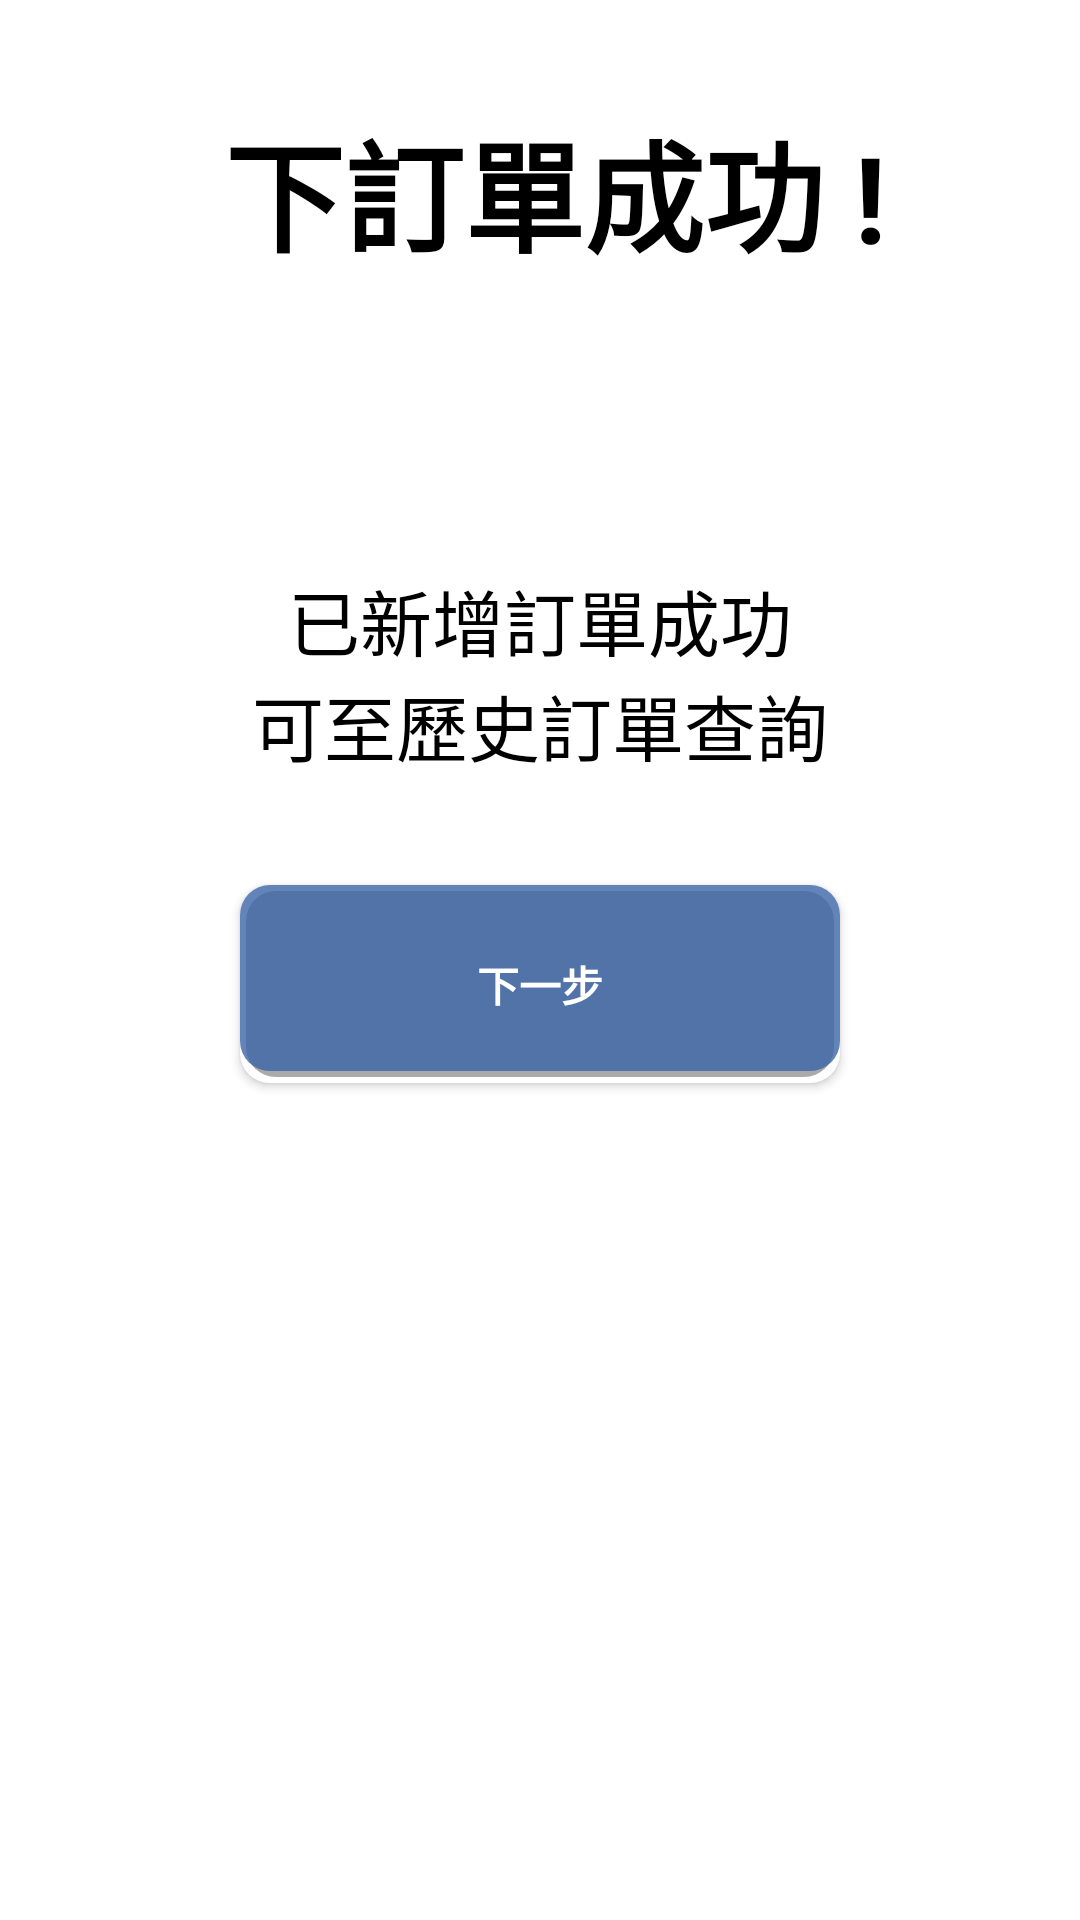

Produce the Android XML layout that renders to this screen, including the resource entries it uses.
<!-- AndroidManifest.xml: application theme Theme.SmartGasApp -->
<!-- res/layout/exchange_succed.xml -->
<?xml version="1.0" encoding="utf-8"?>
<LinearLayout xmlns:android="http://schemas.android.com/apk/res/android"
    xmlns:app="http://schemas.android.com/apk/res-auto"
    xmlns:tools="http://schemas.android.com/tools"
    android:layout_width="match_parent"
    android:layout_height="match_parent"
    android:gravity="center"
    android:orientation="vertical"
    android:background="@color/white">

    <TextView
        android:id="@+id/exchangeSuccessTitle"
        android:layout_width="wrap_content"
        android:layout_height="wrap_content"
        android:layout_marginTop="29dp"
        android:text=" 下訂單成功 !"
        android:textColor="@color/black"
        android:textSize="40sp"
        android:textStyle="bold" />


    <ImageView
        android:id="@+id/exchangeSuccessImageView"
        android:layout_width="80dp"
        android:layout_height="80dp"
        android:layout_marginVertical="7dp"
        app:srcCompat="@drawable/green_ok_icon" />



    <TextView
        android:id="@+id/exchangeSuccessDesc"
        android:layout_width="200dp"
        android:layout_height="wrap_content"
        android:layout_marginTop="2dp"
        android:layout_marginBottom="6dp"
        android:text="已新增訂單成功  可至歷史訂單查詢"
        android:textAlignment="center"
        android:textColor="@color/black"
        android:textSize="24sp" />

    <androidx.appcompat.widget.AppCompatButton
        android:id="@+id/exchangeSuccessNext"
        android:layout_width="match_parent"
        android:layout_height="66dp"
        android:layout_marginHorizontal="80dp"
        android:layout_marginTop="30dp"
        android:layout_marginBottom="273dp"
        android:text="@string/next_string"
        android:textStyle="bold"
        android:background="@drawable/main_blue_button_back"
        android:textColor="@color/white"/>
</LinearLayout>
<!-- resources referenced by this layout -->
<resources>
  <color name="black">#FF000000</color>
  <color name="white">#FFFFFFFF</color>
  <!-- drawable main_blue_button_back (drawable) -->
  <?xml version="1.0" encoding="utf-8"?>
  <layer-list xmlns:android="http://schemas.android.com/apk/res/android">
      
      <item>
          <shape>
              <solid android:color="@color/white"/>
              <corners android:radius="10dp" /> 
          </shape>
      </item>
  
      
      <item android:right="2dp" android:left="2dp" android:top="2dp" android:bottom="2dp">
          <shape>
              <solid android:color="@android:color/darker_gray" />
              <corners android:radius="10dp" /> 
          </shape>
      </item>
  
      
      <item android:bottom="4dp">
          <selector>
              <item android:state_pressed="true">
                  <shape>
                      <solid android:color="@color/main_blue" />
                      <corners android:radius="10dp" /> 
                  </shape>
              </item>
              <item>
                  <shape>
                      <solid android:color="@color/main_blue" />
                      <corners android:radius="10dp" /> 
                  </shape>
              </item>
          </selector>
      </item>
  </layer-list>
  <string name="next_string">下一步</string>
  <style name="Theme.SmartGasApp" parent="Theme.MaterialComponents.Light.NoActionBar">
          
          <item name="android:homeAsUpIndicator">@drawable/baseline_arrow_back_ios_24</item>
          <item name="colorPrimary">@color/main_blue</item>
          <item name="colorPrimaryVariant">@color/main_blue</item>
          <item name="colorOnPrimary">?attr/colorPrimary</item>
          
          <item name="colorSecondary">@color/dark_gray</item>
          <item name="colorSecondaryVariant">@color/mid_gray</item>
          <item name="colorOnSecondary">@color/black</item>
          
          <item name="android:statusBarColor">@color/white</item>
          
          <item name="colorOnSurface">@android:color/black</item>
  
          
          <item name="android:windowLightStatusBar">true</item>
      </style>
  <color name="main_blue">#CC3C66A7</color>
  <color name="dark_gray">#FF373737</color>
  <color name="mid_gray">#FF9A9A9A</color>
</resources>
